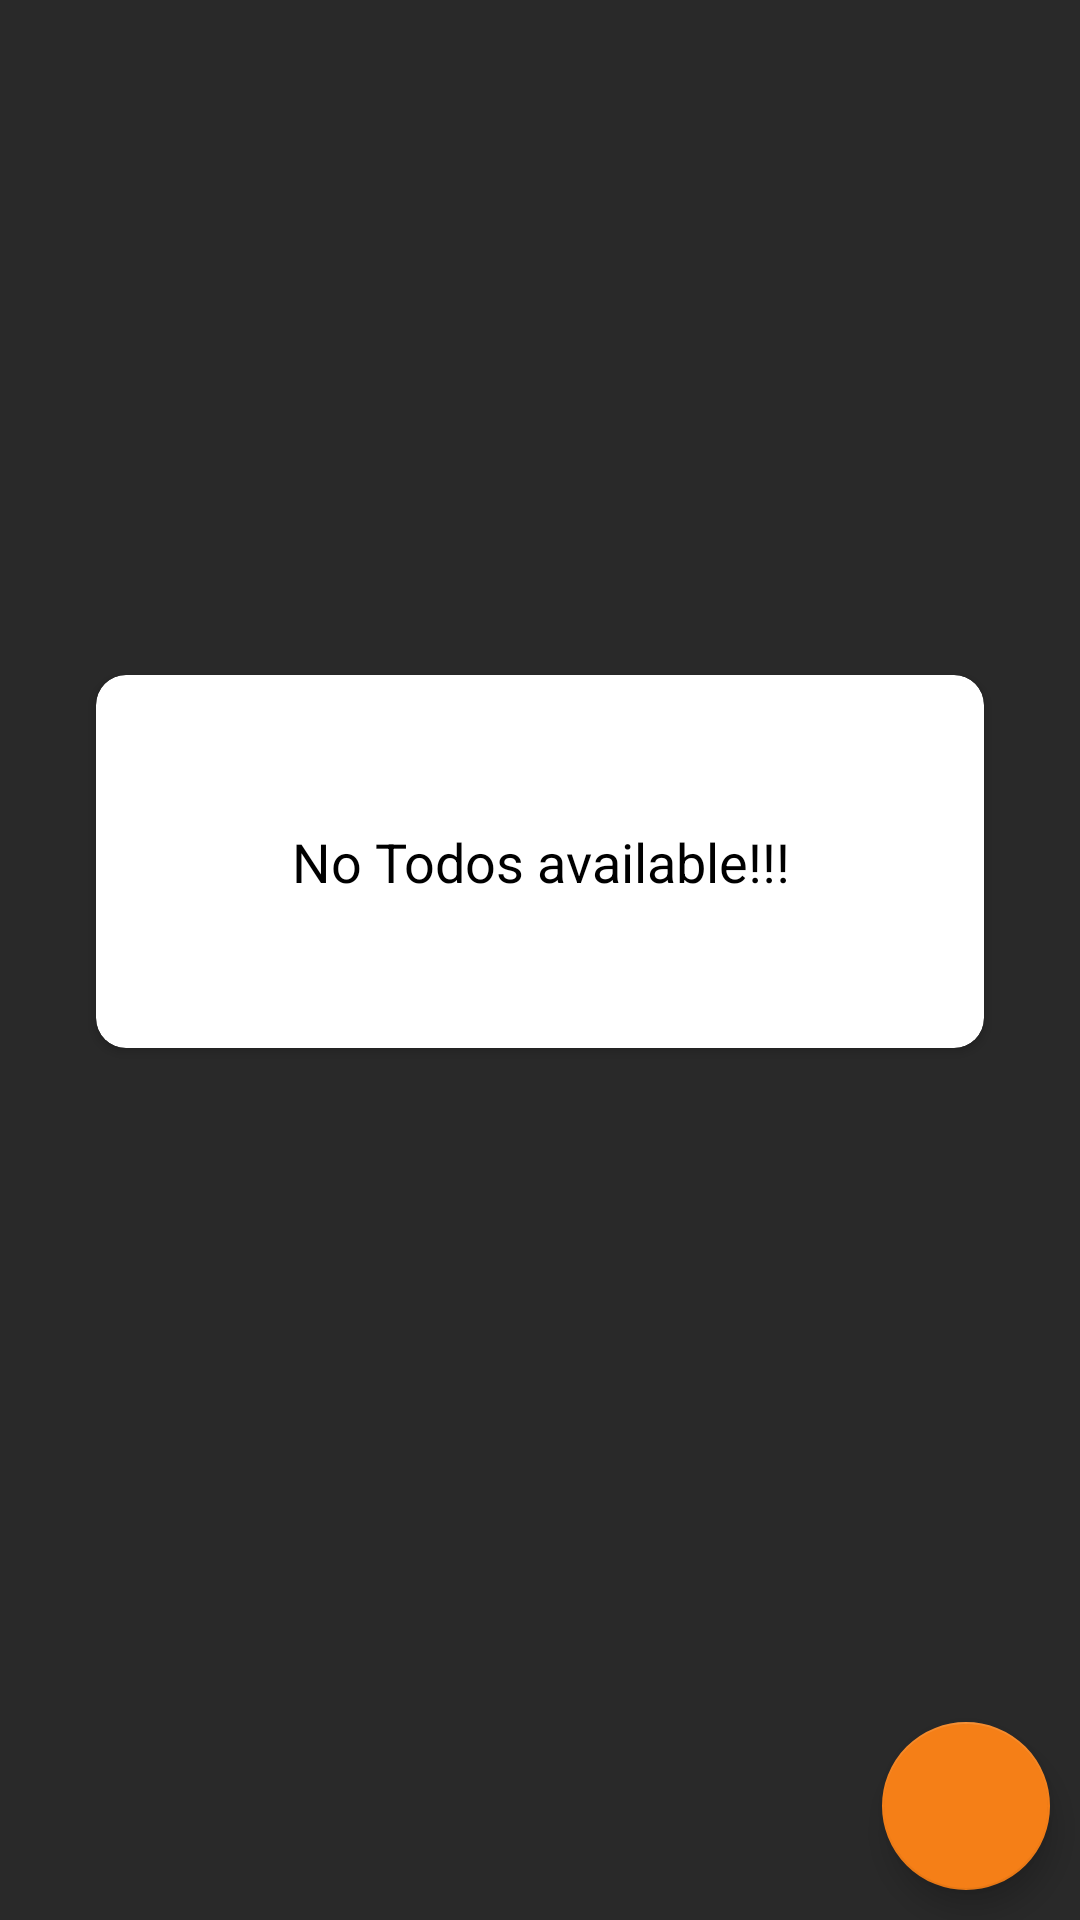

Layout XML and referenced resources for this Android screen:
<!-- AndroidManifest.xml: application theme Theme.TodoApp -->
<!-- res/layout/fragment_home.xml -->
<?xml version="1.0" encoding="utf-8"?>
<androidx.constraintlayout.widget.ConstraintLayout xmlns:android="http://schemas.android.com/apk/res/android"
    xmlns:app="http://schemas.android.com/apk/res-auto"
    xmlns:tools="http://schemas.android.com/tools"
    android:layout_width="match_parent"
    android:layout_height="match_parent"
    android:background="@color/purple_500"
    tools:context=".ui.fragments.HomeFragment">

    <androidx.recyclerview.widget.RecyclerView
        android:id="@+id/recyclerView"
        android:visibility="gone"
        android:layout_width="match_parent"
        app:layout_constraintTop_toTopOf="parent"
        app:layout_constraintStart_toStartOf="parent"
        app:layout_constraintEnd_toEndOf="parent"
        android:layout_height="match_parent" />

    <androidx.cardview.widget.CardView
        android:id="@+id/cardView"
        android:layout_width="match_parent"
        android:layout_height="wrap_content"
        android:layout_gravity="center"
        android:backgroundTint="@color/white"
        android:elevation="10dp"
        app:cardCornerRadius="10dp"
        android:layout_margin="32dp"
        app:layout_behavior="@string/appbar_scrolling_view_behavior"
        app:layout_constraintBottom_toTopOf="@+id/btnAddNote"
        app:layout_constraintEnd_toEndOf="parent"
        app:layout_constraintStart_toStartOf="parent"
        app:layout_constraintTop_toTopOf="parent">

        <TextView
            android:id="@+id/tv_no_note_available"
            android:layout_width="match_parent"
            android:layout_height="wrap_content"
            android:gravity="center"
            android:padding="50dp"
            android:text="No Todos available!!!"
            android:textColor="@color/black"
            android:textSize="18sp" />

    </androidx.cardview.widget.CardView>

    <com.google.android.material.floatingactionbutton.FloatingActionButton
        android:id="@+id/btnAddNote"
        android:layout_width="wrap_content"
        android:layout_height="wrap_content"
        android:clickable="true"
        app:layout_constraintBottom_toBottomOf="parent"
        app:layout_constraintEnd_toEndOf="parent"
        android:layout_marginBottom="10dp"
        android:layout_marginEnd="10dp"
        android:src="@drawable/ic_add" />
</androidx.constraintlayout.widget.ConstraintLayout>
<!-- resources referenced by this layout -->
<resources>
  <color name="black">#FF000000</color>
  <color name="purple_500">#292929</color>
  <color name="white">#FFFFFFFF</color>
  <style name="Theme.TodoApp" parent="Theme.MaterialComponents.Light.DarkActionBar">
          
          <item name="colorPrimary">@color/purple_500</item>
          <item name="colorPrimaryVariant">@color/purple_700</item>
          <item name="colorOnPrimary">@color/white</item>
          
          <item name="colorSecondary">@color/teal_200</item>
          <item name="colorSecondaryVariant">@color/teal_700</item>
          <item name="colorOnSecondary">@color/black</item>
          
          <item name="android:statusBarColor" tools:targetApi="l">?attr/colorPrimaryVariant</item>
          
      </style>
  <color name="purple_700">#292929</color>
  <color name="teal_200">#F57F17</color>
  <color name="teal_700">#FF018786</color>
</resources>
